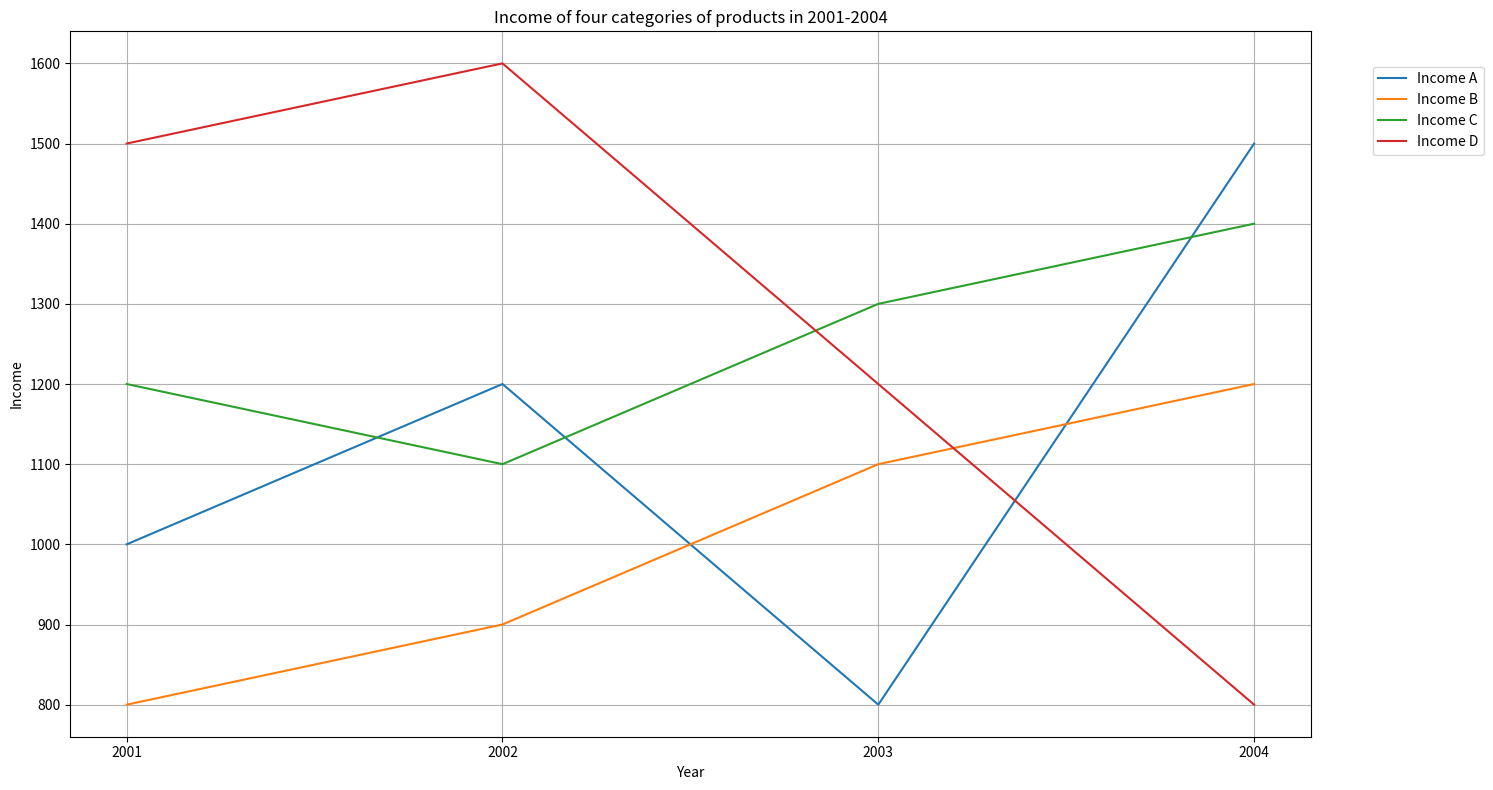

Here is the Python script that generated this plot: (Note: this script raises an exception after producing the figure.)

import matplotlib.pyplot as plt
plt.figure(figsize=(15, 8))
plt.title('Income of four categories of products in 2001-2004')
plt.xlabel('Year')
plt.ylabel('Income')
plt.plot(['2001','2002','2003','2004'],[1000,1200, 800, 1500], label='Income A')
plt.plot(['2001','2002','2003','2004'],[800, 900, 1100, 1200], label='Income B')
plt.plot(['2001','2002','2003','2004'],[1200, 1100, 1300, 1400], label='Income C')
plt.plot(['2001','2002','2003','2004'],[1500, 1600, 1200, 800], label='Income D')
plt.xticks(['2001','2002','2003','2004'])
plt.legend(bbox_to_anchor=(1.05, 0.95), loc='upper left', borderaxespad=0.)
plt.grid()
plt.tight_layout()
plt.savefig('line chart/png/47.png')
plt.clf()
